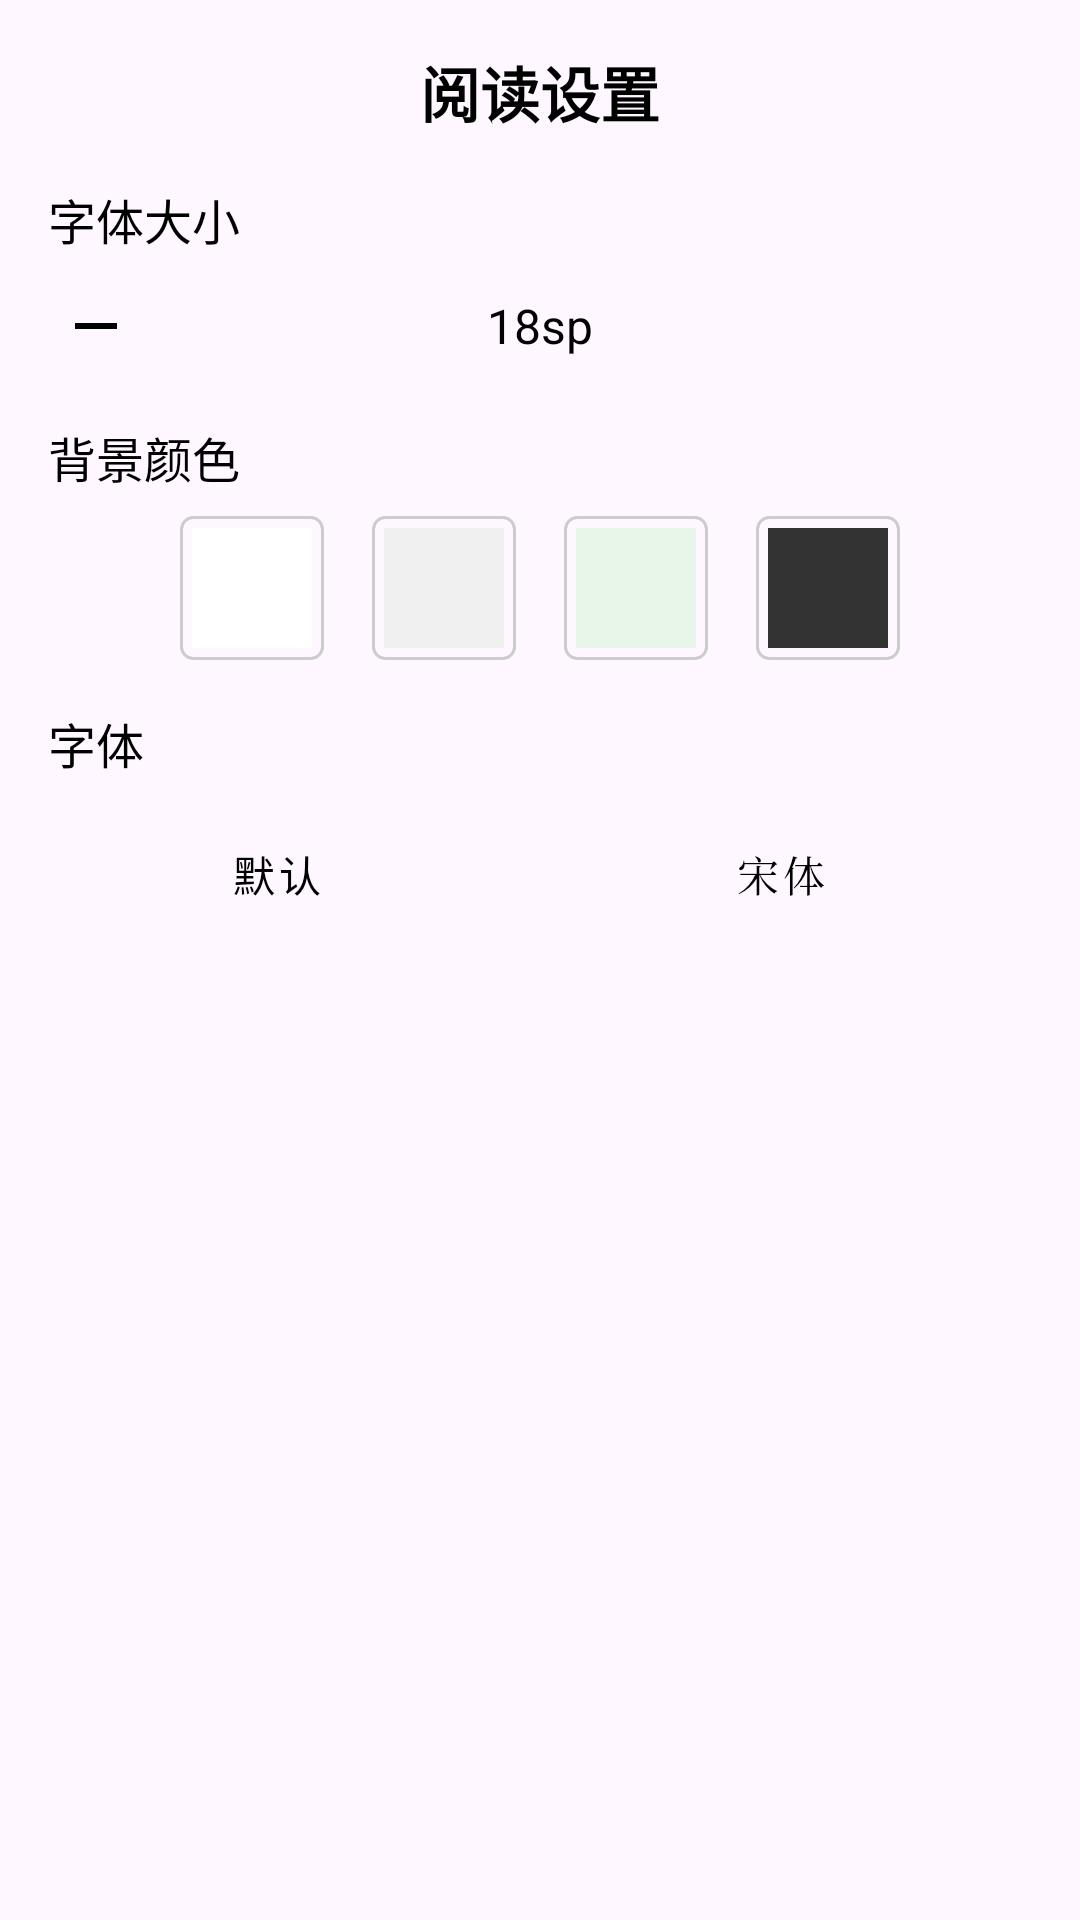

Produce the Android XML layout that renders to this screen, including the resource entries it uses.
<!-- AndroidManifest.xml: application theme Theme.ReadEra -->
<!-- res/layout/fragment_settings_bottom_sheet.xml -->
<?xml version="1.0" encoding="utf-8"?>
<LinearLayout xmlns:android="http://schemas.android.com/apk/res/android"
    xmlns:app="http://schemas.android.com/apk/res-auto"
    xmlns:tools="http://schemas.android.com/tools"
    android:layout_width="match_parent"
    android:layout_height="wrap_content"
    android:orientation="vertical"
    android:background="@drawable/bottom_sheet_background"
    android:padding="16dp">

    <TextView
        android:layout_width="match_parent"
        android:layout_height="wrap_content"
        android:text="阅读设置"
        android:textSize="20sp"
        android:textStyle="bold"
        android:gravity="center"
        android:textColor="@color/black"
        android:layout_marginBottom="16dp"/>

    <TextView
        android:layout_width="match_parent"
        android:layout_height="wrap_content"
        android:text="字体大小"
        android:textSize="16sp"
        android:textColor="@color/black"
        android:layout_marginBottom="8dp"/>

    <LinearLayout
        android:layout_width="match_parent"
        android:layout_height="wrap_content"
        android:orientation="horizontal"
        android:gravity="center_vertical"
        android:layout_marginBottom="16dp">

        <ImageView
            android:id="@+id/btn_font_size_decrease"
            android:layout_width="32dp"
            android:layout_height="32dp"
            android:src="@drawable/ic_minus"
            android:background="?attr/selectableItemBackgroundBorderless"
            android:padding="4dp"
            android:contentDescription="减小字体"
            app:tint="@color/black"/>

        <TextView
            android:id="@+id/tv_current_font_size"
            android:layout_width="0dp"
            android:layout_height="wrap_content"
            android:layout_weight="1"
            android:text="18sp"
            android:textSize="16sp"
            android:textColor="@color/black"
            android:gravity="center"
            android:layout_marginStart="8dp"
            android:layout_marginEnd="8dp"/>

        <ImageView
            android:id="@+id/btn_font_size_increase"
            android:layout_width="32dp"
            android:layout_height="32dp"
            android:src="@drawable/ic_plus"
            android:background="?attr/selectableItemBackgroundBorderless"
            android:padding="4dp"
            android:contentDescription="增大字体"
            app:tint="@color/black"/>
    </LinearLayout>

    <TextView
        android:layout_width="match_parent"
        android:layout_height="wrap_content"
        android:text="背景颜色"
        android:textSize="16sp"
        android:textColor="@color/black"
        android:layout_marginBottom="8dp"/>

    <LinearLayout
        android:layout_width="match_parent"
        android:layout_height="wrap_content"
        android:orientation="horizontal"
        android:gravity="center"
        android:layout_marginBottom="16dp">

        <FrameLayout
            android:id="@+id/bg_white_container"
            android:layout_width="48dp"
            android:layout_height="48dp"
            android:layout_marginEnd="16dp"
            android:background="@drawable/bg_option_border_unselected">
            <View
                android:id="@+id/bg_white"
                android:layout_width="match_parent"
                android:layout_height="match_parent"
                android:layout_margin="4dp"
                android:background="@color/reading_bg_white" />
        </FrameLayout>

        <FrameLayout
            android:id="@+id/bg_gray_container"
            android:layout_width="48dp"
            android:layout_height="48dp"
            android:layout_marginEnd="16dp"
            android:background="@drawable/bg_option_border_unselected">
            <View
                android:id="@+id/bg_gray"
                android:layout_width="match_parent"
                android:layout_height="match_parent"
                android:layout_margin="4dp"
                android:background="@color/reading_bg_gray" />
        </FrameLayout>

        <FrameLayout
            android:id="@+id/bg_green_container"
            android:layout_width="48dp"
            android:layout_height="48dp"
            android:layout_marginEnd="16dp"
            android:background="@drawable/bg_option_border_unselected">
            <View
                android:id="@+id/bg_green"
                android:layout_width="match_parent"
                android:layout_height="match_parent"
                android:layout_margin="4dp"
                android:background="@color/reading_bg_greenish" />
        </FrameLayout>

        <FrameLayout
            android:id="@+id/bg_dark_container"
            android:layout_width="48dp"
            android:layout_height="48dp"
            android:background="@drawable/bg_option_border_unselected">
            <View
                android:id="@+id/bg_dark"
                android:layout_width="match_parent"
                android:layout_height="match_parent"
                android:layout_margin="4dp"
                android:background="@color/reading_bg_dark" />
        </FrameLayout>
    </LinearLayout>

    <TextView
        android:layout_width="match_parent"
        android:layout_height="wrap_content"
        android:text="字体"
        android:textSize="16sp"
        android:textColor="@color/black"
        android:layout_marginBottom="8dp"/>

    <LinearLayout
        android:layout_width="match_parent"
        android:layout_height="wrap_content"
        android:orientation="horizontal"
        android:gravity="center"
        android:layout_marginBottom="16dp">

        <Button
            android:id="@+id/btn_font_system_default"
            style="@style/Widget.MaterialComponents.Button.OutlinedButton"
            android:layout_width="0dp"
            android:layout_height="wrap_content"
            android:layout_weight="1"
            android:text="默认"
            android:textAllCaps="false"
            android:textColor="@color/black"
            android:textSize="14sp"
            android:layout_marginEnd="8dp" />

        <Button
            android:id="@+id/btn_font_serif"
            style="@style/Widget.MaterialComponents.Button.OutlinedButton"
            android:layout_width="0dp"
            android:layout_height="wrap_content"
            android:layout_weight="1"
            android:text="宋体"
            android:textAllCaps="false"
            android:fontFamily="serif"
            android:textColor="@color/black"
            android:textSize="14sp"
            android:layout_marginStart="8dp"
            android:layout_marginEnd="8dp"/>


    </LinearLayout>

</LinearLayout>
<!-- resources referenced by this layout -->
<resources>
  <color name="black">#FF000000</color>
  <color name="reading_bg_dark">#333333</color>
  <color name="reading_bg_gray">#f0f0f0</color>
  <color name="reading_bg_greenish">#E8F5E9</color>
  <color name="reading_bg_white">#FFFFFFFF</color>
  <!-- drawable bg_option_border_unselected (drawable) -->
  <?xml version="1.0" encoding="utf-8"?>
  <shape xmlns:android="http://schemas.android.com/apk/res/android"
      android:shape="rectangle">
      <corners android:radius="4dp" />
      <solid android:color="@android:color/transparent" />
      <stroke
          android:width="1dp"
          android:color="#CCCCCC" /> </shape>
  <!-- drawable ic_minus (drawable) -->
  <?xml version="1.0" encoding="utf-8"?>
  <vector android:height="24dp" android:tint="#000000"
      android:viewportHeight="24" android:viewportWidth="24"
      android:width="24dp" xmlns:android="http://schemas.android.com/apk/res/android">
      <path android:fillColor="@android:color/white" android:pathData="M19,13H5v-2h14v2z"/>
  </vector>
  <style name="Theme.ReadEra" parent="Base.Theme.ReadEra" />
  <style name="Base.Theme.ReadEra" parent="Theme.Material3.DayNight.NoActionBar">
          
          
      </style>
</resources>
